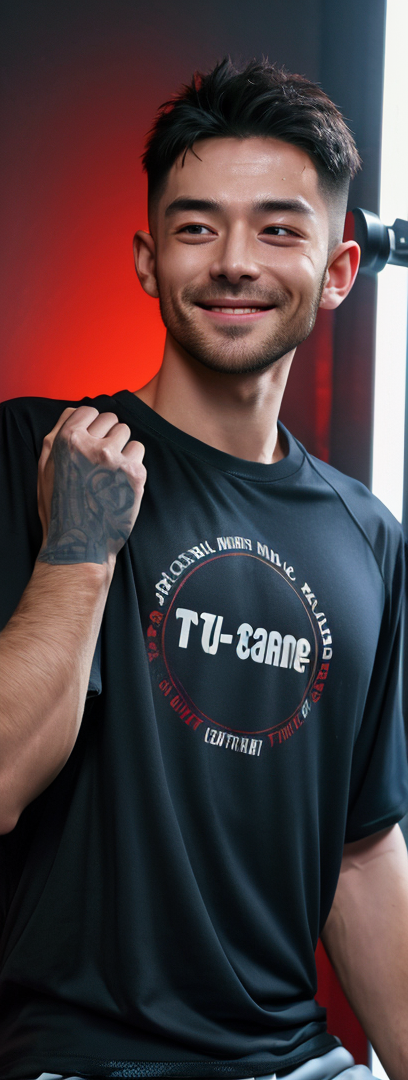
Generation parameters embedded in this image by AUTOMATIC1111 Stable Diffusion web UI or a fork of it (Forge, ...) (PNG 'parameters' text chunk):
a man,currently fitness,chest Press Machine,sweat,smile,dark atmosphere,side,(t-shirt:1.4),
Negative prompt: worstquality,monochrome,bad proportions,out of focus,low quality,lowres,exposure,
Steps: 20, Sampler: DPM++ 2M, Schedule type: Karras, CFG scale: 7, Seed: 3114174374, Size: 412x1080, Model hash: 5547e5a653, Model: majicMIX alpha 麦橘男团_v2.0, Version: v1.10.1